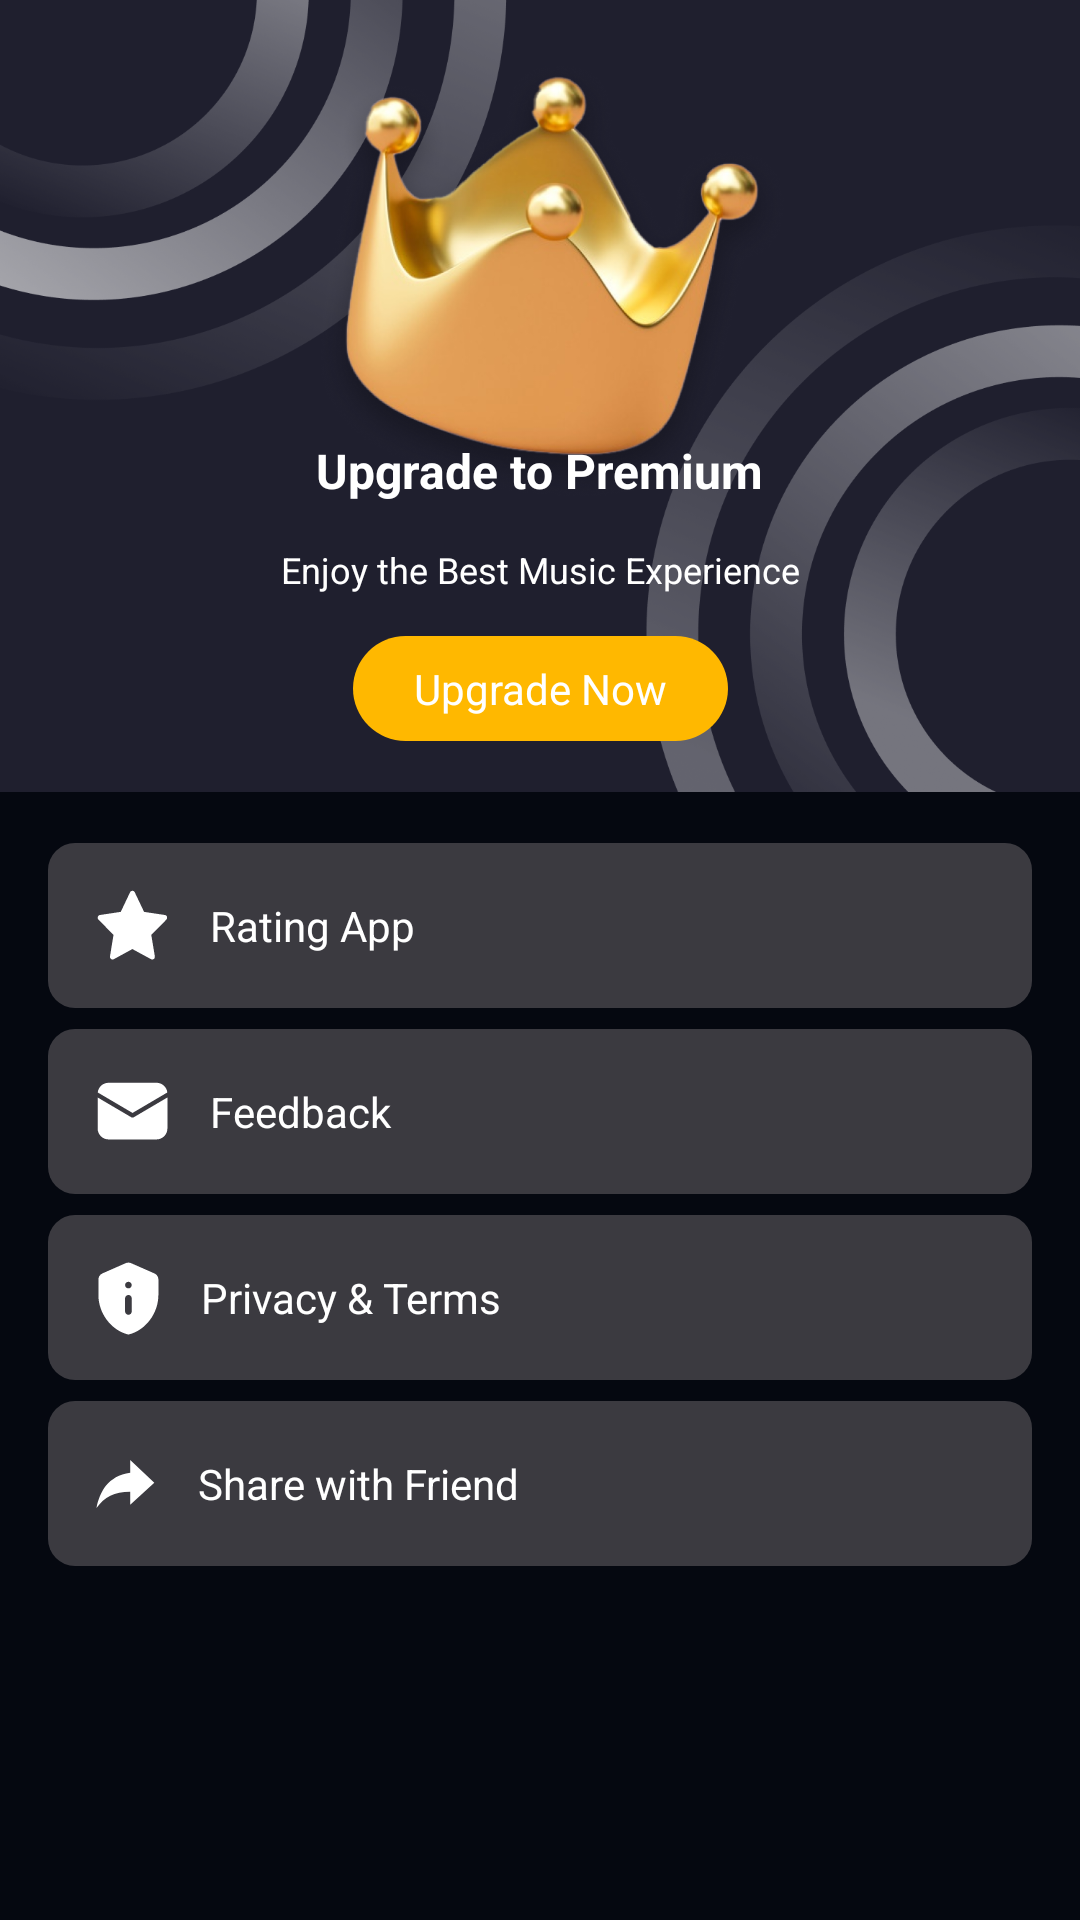

Write the Android layout XML for this screen, with the resource values it uses.
<!-- AndroidManifest.xml: application theme Theme.Music_Download6_Ms3 -->
<!-- res/layout/fragment_setting.xml -->
<?xml version="1.0" encoding="utf-8"?>
<androidx.constraintlayout.widget.ConstraintLayout xmlns:android="http://schemas.android.com/apk/res/android"
    android:layout_width="match_parent"
    android:layout_height="match_parent"
    android:background="#050810"
    xmlns:app="http://schemas.android.com/apk/res-auto">

    <ImageView
        android:id="@+id/ivTopST"
        android:layout_width="match_parent"
        android:layout_height="0dp"
        app:layout_constraintDimensionRatio="375:275"
        android:src="@drawable/bg_top_setting"

        app:layout_constraintTop_toTopOf="parent"
        app:layout_constraintEnd_toEndOf="parent"
        app:layout_constraintStart_toStartOf="parent"/>

    <TextView
        android:id="@+id/tvUpgrade"
        android:layout_width="125dp"
        android:layout_height="35dp"
        android:background="@drawable/custom_shape_button_upgrade"
        android:layout_marginBottom="17dp"
        android:text="@string/upgrade_now"
        android:gravity="center"
        android:textColor="@color/white"

        app:layout_constraintEnd_toEndOf="parent"
        app:layout_constraintStart_toStartOf="parent"
        app:layout_constraintBottom_toBottomOf="@id/ivTopST"/>

    <TextView
        android:id="@+id/tvEnjoy"
        android:layout_width="wrap_content"
        android:layout_height="wrap_content"
        android:text="@string/enjoy_the_best_music_experience"
        android:layout_marginBottom="14dp"
        android:textColor="@color/white"
        android:textSize="12sp"

        app:layout_constraintEnd_toEndOf="parent"
        app:layout_constraintStart_toStartOf="parent"
        app:layout_constraintBottom_toTopOf="@+id/tvUpgrade"/>

    <TextView
        android:id="@+id/tvUTP"
        android:layout_width="wrap_content"
        android:layout_height="wrap_content"
        android:text="@string/upgrade_to_premium"
        android:layout_marginBottom="14dp"
        android:textColor="@color/white"
        android:textSize="16sp"
        android:textStyle="bold"

        app:layout_constraintEnd_toEndOf="parent"
        app:layout_constraintStart_toStartOf="parent"
        app:layout_constraintBottom_toTopOf="@+id/tvEnjoy"/>

    <TextView
        android:id="@+id/tvRatingApp"
        android:layout_width="0dp"
        android:layout_height="55dp"
        android:background="@drawable/custom_shape_of_button"
        android:layout_marginTop="17dp"
        android:text="@string/rating_app"
        android:paddingStart="16dp"
        style="@style/button_screen_setting"

        app:layout_constraintTop_toBottomOf="@id/ivTopST"
        app:layout_constraintEnd_toEndOf="parent"
        app:layout_constraintStart_toStartOf="parent"
        app:drawableStartCompat="@drawable/ic_rating" />

    <TextView
        android:id="@+id/tvFeedBack"
        android:layout_width="0dp"
        android:layout_height="55dp"
        android:background="@drawable/custom_shape_of_button"
        android:layout_marginTop="7dp"
        android:text="@string/feedback"
        android:paddingStart="16dp"
        style="@style/button_screen_setting"

        app:layout_constraintTop_toBottomOf="@id/tvRatingApp"
        app:layout_constraintEnd_toEndOf="parent"
        app:layout_constraintStart_toStartOf="parent"
        app:drawableStartCompat="@drawable/ic_feed_back" />

    <TextView
        android:id="@+id/tvPrivacy"
        android:layout_width="0dp"
        android:layout_height="55dp"
        android:background="@drawable/custom_shape_of_button"
        android:layout_marginTop="7dp"
        android:text="@string/privacy_terms"
        android:paddingStart="16dp"
        style="@style/button_screen_setting"

        app:layout_constraintTop_toBottomOf="@id/tvFeedBack"
        app:layout_constraintEnd_toEndOf="parent"
        app:layout_constraintStart_toStartOf="parent"
        app:drawableStartCompat="@drawable/ic_privacy" />

    <TextView
        android:id="@+id/tvShare"
        android:layout_width="0dp"
        android:layout_height="55dp"
        android:background="@drawable/custom_shape_of_button"
        android:layout_marginTop="7dp"
        android:text="@string/share_with_friend"
        android:paddingStart="16dp"
        style="@style/button_screen_setting"

        app:layout_constraintTop_toBottomOf="@id/tvPrivacy"
        app:layout_constraintEnd_toEndOf="parent"
        app:layout_constraintStart_toStartOf="parent"
        app:drawableStartCompat="@drawable/ic_share_setting" />

</androidx.constraintlayout.widget.ConstraintLayout>
<!-- resources referenced by this layout -->
<resources>
  <color name="white">#FFFFFFFF</color>
  <!-- drawable custom_shape_button_upgrade (drawable) -->
  <?xml version="1.0" encoding="utf-8"?>
  <shape xmlns:android="http://schemas.android.com/apk/res/android">
  
      <solid android:color="#FFB800"/>
  
      <corners android:radius="49dp"/>
  </shape>
  <!-- drawable custom_shape_of_button (drawable) -->
  <?xml version="1.0" encoding="utf-8"?>
  <shape xmlns:android="http://schemas.android.com/apk/res/android">
  
      <solid android:color="#3b3a40"/>
  
      <corners android:radius="9dp"/>
  </shape>
  <!-- drawable ic_feed_back (drawable) -->
  <vector xmlns:android="http://schemas.android.com/apk/res/android"
      android:width="24dp"
      android:height="20dp"
      android:viewportWidth="24"
      android:viewportHeight="20">
    <path
        android:pathData="M23.8,5.491V15.844C23.8,16.807 23.417,17.731 22.736,18.412C22.055,19.093 21.131,19.476 20.168,19.476H4.189C3.226,19.476 2.302,19.093 1.621,18.412C0.94,17.731 0.557,16.807 0.557,15.844V5.491L11.809,12.112C11.921,12.178 12.049,12.213 12.179,12.213C12.308,12.213 12.436,12.178 12.547,12.112L23.8,5.491ZM20.168,0.591C21.062,0.591 21.924,0.92 22.59,1.516C23.256,2.112 23.679,2.932 23.778,3.821L12.179,10.644L0.579,3.821C0.678,2.932 1.101,2.112 1.767,1.516C2.433,0.92 3.295,0.591 4.189,0.591H20.168Z"
        android:fillColor="#ffffff"/>
  </vector>
  <!-- drawable ic_share_setting (drawable) -->
  <vector xmlns:android="http://schemas.android.com/apk/res/android"
      android:width="20dp"
      android:height="17dp"
      android:viewportWidth="20"
      android:viewportHeight="17">
    <path
        android:pathData="M19.437,8.261L11.406,0.631V4.914C3.91,5.985 1.233,11.339 0.163,16.693C2.842,12.946 6.052,11.232 11.406,11.232V15.622L19.437,8.261Z"
        android:fillColor="#ffffff"/>
  </vector>
  <string name="enjoy_the_best_music_experience">Enjoy the Best Music Experience</string>
  <string name="feedback">Feedback</string>
  <string name="privacy_terms">Privacy &amp; Terms</string>
  <string name="rating_app">Rating App</string>
  <string name="share_with_friend">Share with Friend</string>
  <string name="upgrade_now">Upgrade Now</string>
  <string name="upgrade_to_premium">Upgrade to Premium</string>
  <style name="button_screen_setting">
          <item name="android:textSize">14sp</item>
          <item name="android:textColor">@color/white</item>
          <item name="android:gravity">center_vertical</item>
          <item name="paddingStart">16dp</item>
          <item name="android:drawablePadding">14dp</item>
      </style>
  <style name="Theme.Music_Download6_Ms3" parent="Theme.MaterialComponents.DayNight.NoActionBar">
          
          <item name="colorPrimary">@color/purple_500</item>
          <item name="colorPrimaryVariant">@color/purple_700</item>
          <item name="colorOnPrimary">@color/white</item>
          
          <item name="colorSecondary">@color/teal_200</item>
          <item name="colorSecondaryVariant">@color/teal_700</item>
          <item name="colorOnSecondary">@color/black</item>
          
          <item name="android:statusBarColor" tools:targetApi="l">?attr/colorPrimaryVariant</item>
          
      </style>
  <color name="purple_500">#FF6200EE</color>
  <color name="purple_700">#FF3700B3</color>
  <color name="teal_200">#FF03DAC5</color>
  <color name="teal_700">#FF018786</color>
  <color name="black">#FF000000</color>
</resources>
